pico-8 play session: no input (idle), after a click and taps of 🅾, ❎, 🅾+❎, 🅾 in the second before t = 0

[t = 1 s] idle ~1s (no d-pad/buttons)
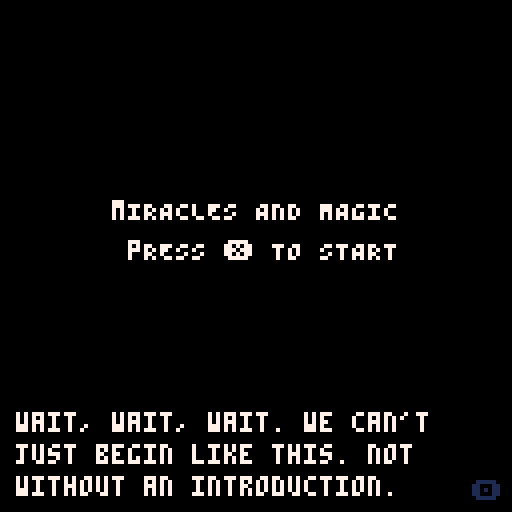

pico-8 cartridge
version 29
__lua__
-- miracles and magic
-- by comagnan

actors = {}

old_x_press, old_o_press = true, false
intro_played = false

fog_min_size, fog_max_size = 2, 10

is_text_shown = false
old_text_shown = false

old_is_boss_fight = false
is_boss_fight = false
is_fog_mode = false
current_boss_health = 0
player_max_hp, player_max_mp = 9, 50

first_boss_tile_positions = {{19, 7}, {28, 10}, {20, 10}, {23, 11}, {26, 7}}
second_boss_tile_positions = {{90, 35}, {83, 40}, {92, 44}, {83, 43}, {88, 35}}
third_boss_tile_positions = {{98, 45}, {100, 43}, {107, 45}, {109, 43}, {108, 35}, {98, 34}}

all_keys = {}
all_doors = {}

wall, damage, pit, text, fog, death = 0, 1, 3, 4, 6, 7
control, enemy, turret, bullet, bouncy_bullet, npc, boss, door, mana_tile, key = 0, 1, 2, 3, 4, 5, 6, 7, 8, 9
skelly, mutant, christopher = 0, 1, 2
basic_l, basic_r, basic_u, basic_d, count_clock, clockw, basic_c, cross_turret, aim_turret = 0, 1, 2, 3, 4, 5, 6, 7, 8, 9
pl_spr, pl_roll, pl_aura = 48, 54, 61

function _init()
    player = make_actor(0, 0, 48, 2, control)
    create_doors()
    dtb_init()
    reset_palette()
    reset_bullet = {420, 420}

    -- disable rapid fire buttons.
    poke(0x5f5d,255)
    spawn_point = {8, 59}
    old_room_id = 0

    _update_method = update_game_start
    _draw_method = draw_start_screen
end

function reset_palette()
    is_fog_mode = false
    pal() -- reset
    palt(2, true) -- purple as transparent
    palt(0, false) -- black as opaque
end

function game_start()
    if fog_mode == false then
        reset_palette()
    end
    actors = {}
    player = make_actor(spawn_point[1], spawn_point[2], pl_spr, 2, control)
    player.hp = player_max_hp
    player.mp = player_max_mp
    player.is_attacking = false
    friend = make_actor(5, 58, 51, 1, npc)

    make_turret(12, 51, basic_l, 0.2, 30)
    make_turret(5, 38, basic_r, 0.3, 30)
    make_turret(21, 33, basic_d, 0.15, 45)
    make_turret(20, 54, count_clock, 0.1, 180)
    make_turret(27, 54, clockw, 0.1, 180)
    make_turret(29, 44, basic_l, 0.4, 4)
    make_turret(6, 21, basic_c, 0.15, 50)
    make_turret(8, 25, basic_c, 0.15, 50)
    make_turret(86, 25, basic_r, 0.2, 50)
    make_turret(92, 27, basic_u, 0.2, 50)
    make_turret(84, 22, basic_r, 0.2, 50)
    make_turret(33, 17, cross_turret, 0.2, 8)
    make_turret(36, 20, cross_turret, 0.2, 8)
    make_turret(41, 25, cross_turret, 0.2, 8)
    make_turret(44, 28, cross_turret, 0.2, 8)
    make_turret(51, 35, count_clock, 0.2, 120)
    make_turret(61, 41, clockw, 0.2, 120)
    make_turret(87, 10.5, basic_u, 0.2, 50)
    make_turret(88, 10.5, basic_u, 0.2, 50)
    make_turret(52, 53, basic_d, 0.2, 4)
    make_turret(53, 53, basic_d, 0.2, 4)
    make_turret(59.5, 58, basic_u, 0.2, 16)
    make_turret(67, 59, cross_turret, 0.15, 30)
    make_turret(72, 55, aim_turret, 0.1, 30)
    make_turret(86, 57, cross_turret, 0.15, 30)

    make_bullet(57.5, 17, 0, -0.5, bouncy_bullet)
    make_bullet(61, 17.5, 0.5, 0, bouncy_bullet)
    make_bullet(83, 54, 0.1, 0.1, bouncy_bullet)

    make_boss(23.5, 2, 24, 15, 45, 0, 3, 100, skelly, first_boss_tile_positions)
    make_boss(88, 40, 80.5, 40, 46, 0, 4, 120, mutant, second_boss_tile_positions)
    make_boss(103.5, 38.5, 103.5, 46, 47, 0, 5, 120, christopher, third_boss_tile_positions)

    current_fog_size = fog_min_size
    player.dodging = false
    player.invincible = false

    _update_method = update_game
    _draw_method = draw_game
end

function _update()
	_update_method()
    dtb_update()
end

function update_game()
    -- freeze the game when reading text
    if #dtb_queu == 0 then
        is_boss_fight = false
        has_been_closed = false
        control_player(player)
        foreach(all_keys, move_actor)
        foreach(all_doors, move_actor)
        foreach(actors, move_actor)
        sort_actors()

        if player.hp <= 0 then
            game_over()
        end

        old_is_boss_fight = is_boss_fight
        update_on_room_change()
    end
end

function update_on_room_change()
    local current_room_id = room_id(player)
    if old_room_id != current_room_id then
        old_room_id = current_room_id
        old_text_shown = false

        spawn_point = {player.x - 0.5, player.y - 0.5}
    end
end

function update_game_start()
    if btnp(❎) and not intro_played then
        intro_played = true
        txt_wr("wait, wait, wait. we can't just begin like this. not without an introduction.", 0, 0)
        txt_wr("ahem...", 0, 0)
        txt_wr("our story begins long ago, before the age of machine.", 0, 0)
        txt_wr("to say it was an uncivilized time would not be fully accurate, however.", 0, 0)
        txt_wr("after centuries of harnessing mana, the earth's natural energy...", 0, 0)
        txt_wr("we had mastered its use to a point undistinguishable from technology.", 0, 0)
        txt_wr("for war and peace alike, mages and healers were always aplenty.", 0, 0)
        txt_wr("it was truly an age of magic and miracles.", 0, 0)
        txt_wr("alas... things took a turn after the new millennium.", 0, 0)
        txt_wr("spellweavers lost focus and strength.", 0, 0)
        txt_wr("hospital staff became patients in turn.", 0, 0)
        txt_wr("it was as if the earth itself was poisoning its people.", 0, 0)
        txt_wr("common folk, while so far unaffected, were losing their protectors by the day.", 0, 0)
        txt_wr("thus two knights set out to seal the leylines, severing our link with mana.", 0, 0)
        txt_wr("and, by doing so, change the land forever.", game_start, 0)
    end
end

function update_game_over()
    if btnp(❎) then
        game_start()
    end
end

function an_update_about_nothing()
    player.x = 0
    player.y = 0
end

function _draw()
    cls()
    _draw_method()
    dtb_draw()
end

function draw_game()
    draw_map()
    foreach(all_keys, draw_actor)
    foreach(actors, draw_actor)
    foreach(all_doors, draw_actor)

    if is_text_shown and not old_text_shown then
        read_sign(room_id(player))
        old_text_shown = true
    end

    draw_fog()
    draw_ui()
end

function draw_start_screen()
    centered_print("mIRACLES AND MAGIC", 50, 7)
    centered_print("pRESS ❎ TO START", 60, 7)
end

function draw_game_over()
    camera(0, 0)
    centered_print("game over", 50, 7)
    centered_print("pRESS ❎ TO TRY AGAIN", 60, 7)
end

function draw_ending()
    camera(0, 0)
    ovalfill(62, 52, 97, 68, 13)
    ovalfill(66, 54, 95, 66, 6)
    spr(89, 80, 52, 2, 2)
end

function draw_fin()
    camera(0, 0)
    centered_print("fin", 50, 7)
end

function draw_ui()
    local room_x = room_x(player) * 8
    local room_y = room_y(player) * 8
    spr(64, 0 + room_x, 0 + room_y, 3, 1)
    spr(80, 104 + room_x, 0 + room_y, 3, 1)
    if old_is_boss_fight then
        spr(96, 42 + room_x, 0 + room_y, 5, 1)
        if current_boss_health < 1 then
            rect_edge = ((1 - current_boss_health) * 37) + 43 + room_x
            rectfill(43 + room_x, 1 + room_y, rect_edge, 6 + room_y, 13)
        end
    end
    print(player.hp, 14 + room_x, 2 + room_y, 8)
    print(ceil(player.mp), 107 + room_x, 2 + room_y, 3)
end

-->8
--map code

function create_doors()
    all_keys = {}
    all_doors = {}
    door_1 = make_door(2, 41)
    key_1 = make_key(29, 62, door_1)

    --level two
    door_2 = make_door(70, 28)
    key_2 = make_key(34.5, 18.5, door_2)
    door_3 = make_door(70, 29)
    key_3 = make_key(53, 43.5, door_3)
    door_4 = make_door(70, 30)
    key_4 = make_key(86, 21, door_4)
    door_5 = make_door(70, 31)
    key_5 = make_key(87.5, 7.5, door_5)
end

function make_door(x, y)
    local door_actor = make_actor(x, y, 33, 0, door)
    door_actor.open = false
    return door_actor
end

function make_key(x, y, door_actor)
    local key_actor = make_actor(x, y, 41, 0, key)
    key_actor.door = door_actor
    return key_actor
end

function draw_map()	
    local room_x = room_x(player) * 8
    local room_y = room_y(player) * 8
    camera(room_x, room_y)
    -- allow full map editor to be used (instead of default 32 rows)
    map(0, 0, 0, 0, 128, 64)
end

function draw_fog()
    if is_fog_mode then
        if #dtb_queu == 0 then
            if old_o_press and player.mp > 0 then
                player.mp -= 0.2
                if current_fog_size < fog_max_size then
                    current_fog_size += 1
                end
            else
                if current_fog_size > fog_min_size then
                    current_fog_size -= 0.1
                end
            end
        end

        local x_p = flr(player.x + 0.1)
        local y_p = flr(player.y)
        
        local room_x=room_x(player)
        local room_y=room_y(player)

        for x=room_x, (room_x+15) do
            for y=room_y, (room_y+15) do
                if (abs(x - x_p) + abs(y - y_p)) > current_fog_size then
                    rectfill(x*8, y*8, (x*8) + 7, (y*8) + 7, 0)
                end
            end
        end
    end
end

function is_player_collision(x, y, w, h)
    local is_outside = player.x > x + w or
        player.x + player.width < x or
        player.y > y + h or
        player.y + player.height < y

    return not is_outside
end

function is_collision(x, y, w, h, tiletype)
    return is_type(x + w, y + h, tiletype) or
        is_type(x - w, y + h, tiletype) or
        is_type(x + w, y - h, tiletype) or
        is_type(x - w, y - h, tiletype)
end

function is_type(x, y, tiletype)
    tile=mget(x-0.1, y)

    -- ignore fog wall if boss battle not underway
    if fget(tile, fog) and not old_is_boss_fight then
        return false
    end

    -- check if the tile is the given type.
    return fget(tile, tiletype)
end

-->8
--actor code

function make_actor(x, y, sprite, max_frame, type)
    actor = {
        x = x + 0.5,
        y = y + 0.5,
        sprite = sprite,
        original_sprite = sprite,
        frame = 0.0,
        max_frame = max_frame,
        friction = 0.25,
        dx = 0,
        dy = 0,
        width = 0.4,
        height = 0.4,
        flip = false,
        type = type,
        invincibility_frames = 0
    }
    if type == key then
        add(all_keys, actor)
    elseif type == door then
        add(all_doors, actor)
    else
        add(actors, actor)
    end
    return actor
end

function make_mana_tile(boss)
    local location = rnd(boss.tile_positions)
    local new_tile = make_actor(location[1], location[2], 26, 1, mana_tile)
    new_tile.boss = boss
    boss.tiles += 1
    new_tile.mp = 20
    new_tile.width = 0.6
    new_tile.height = 0.6
end

function make_bullet(x, y, dx, dy, type)
    local new_bullet = make_actor(x, y, 38, 2, type)
    new_bullet.width = 0.2
    new_bullet.height = 0.2
    new_bullet.dx = dx
    new_bullet.dy = dy
    new_bullet.friction = 0
end

function make_turret(x, y, turret_type, speed, frequency)
    local new_turret = make_actor(x, y, 23, 0, turret)
    new_turret.turret_type = turret_type
    new_turret.speed = speed
    new_turret.frequency = frequency
    new_turret.bullet_pointer = frequency - 2
end

function make_boss(x, y, player_x, player_y, sprite, max_frame, phases, life, id, tile_positions)
    local new_boss = make_actor(x, y, sprite, max_frame, boss)
    new_boss.player_x = player_x
    new_boss.player_y = player_y
    new_boss.id = id
    new_boss.phases = phases
    new_boss.bullet_pointer = 1
    new_boss.maxlife = life
    new_boss.life = life
    new_boss.tiles = 0
    new_boss.delay_since_last_tile = 0
    new_boss.tile_positions = tile_positions
end

function draw_actor(actor)
    local screen_x = flr(actor.x * 8) - 4
    local screen_y = flr(actor.y * 8) - 4
    actor.frame += 0.25

    if actor == player then
        if player.dodging and player.frame > 0.25 and player.frame < 2.75 then
            player.invincible = true
        else
            player.invincible = false
        end
    end

    if actor.type == door then
        if actor.open then
            actor.sprite = actor.original_sprite + 1
        end
    end

    is_moving = ((actor.dx != 0) or (actor.dy != 0))
    if (flr(actor.frame) > actor.max_frame) or not(is_moving) then
        actor.frame = 0
        if actor == player and player.dodging then
            player.dodging = false
            player.sprite = pl_spr
        end
    end

    if actor.dx != 0 then
        actor.flip = actor.dx < 0
    end

    if actor.invincibility_frames % 2 == 0 then
        if actor.type == control and player.is_attacking then
            spr(pl_aura, screen_x, screen_y, 1, 1, actor.flip, false)
        end
        spr(actor.sprite + flr(actor.frame), screen_x, screen_y, 1, 1, actor.flip, false)
    end
end

function move_actor(a)
    if room_id(a) != room_id(player) then
        -- pop bullets that leave the screen
        if a.type == bullet then
            del(actors, a)
        end
        return
    end

    if a.type == turret then
        local bullet_pattern = get_turret_pattern(a)

        for i=1, #bullet_pattern do
            if bullet_pattern[i] == reset_bullet then
                a.bullet_pointer = 0
            elseif bullet_pattern[i][1] != 0 or bullet_pattern[i][2] != 0 then
                make_bullet(a.x - 0.5, a.y - 0.5, bullet_pattern[i][1], bullet_pattern[i][2], bullet)
            end
        end
        
        a.bullet_pointer += 1
    elseif a.type == boss then
        if not(old_is_boss_fight) then
            -- change player spawn to avoid getting stuck in fog
            player.x = a.player_x
            player.y = a.player_y
            spawn_point = {a.player_x, a.player_y}
            last_phase = 2
        end

        is_boss_fight = true
        current_boss_health = a.life / a.maxlife
        current_boss = a

        if current_boss_health > 0 then
            local boss_damage = 1 - current_boss_health
            local current_phase = max(ceil(boss_damage * a.phases), 1)
            if current_phase != last_phase then
                last_phase = current_phase
                phase_change_callback(a.id, current_phase)
            end

            local bullet_pattern = get_boss_bullets(a, current_phase, a.bullet_pointer)

            for i=1, #bullet_pattern do
                if bullet_pattern[i] == reset_bullet then
                    a.bullet_pointer = 0
                elseif bullet_pattern[i][1] != 0 or bullet_pattern[i][2] != 0 then
                    make_bullet(a.x - 0.5, a.y - 0.5, bullet_pattern[i][1], bullet_pattern[i][2], bullet)
                end
            end

            if a.tiles == 0 then
                if a.delay_since_last_tile > 14 then
                    make_mana_tile(a)
                    a.delay_since_last_tile = 0
                else
                    a.delay_since_last_tile += 1
                end
            elseif a.tiles == 1 then
                if a.delay_since_last_tile > 59 then
                    make_mana_tile(a)
                    a.delay_since_last_tile = 0
                else
                    a.delay_since_last_tile += 1
                end
            end

            a.bullet_pointer += 1
        else
            boss_defeat_callback(a.id)
        end
    elseif a.type == door then
        if a.open and not has_been_closed then
            -- unlock the door.
            fset(112, 0, false)
        elseif a.open == false then
            -- block people as long as the door is closed.
            fset(112, 0, true)
            has_been_closed = true
        end
    elseif a.type == mana_tile then
        if player.mp < player_max_mp and is_player_collision(a.x, a.y - 0.5, a.width, a.height) then
            player.mp += 0.5
            a.mp -= 0.5
            if a.mp <= 0 then
                a.boss.tiles -= 1
                del(actors, a)
            end
        end
    elseif a.type == key then
        if is_player_collision(a.x, a.y, a.width, a.height) then
            a.door.open = true
            sfx(4)
            del(all_keys, a)
        end
    else
        if a.invincibility_frames > 0 then
            a.invincibility_frames -= 1
        end

        if a.dx != 0 or a.dy != 0 then
            x_move, y_move = false, false
            local x_collision = is_collision(a.x + a.dx, a.y, a.width, a.height, wall)

            if a == player then
                x_collision = x_collision or is_collision(a.x + a.dx, a.y, a.width, a.height, pit)
            end

            if not (x_collision) then
                a.x += a.dx
                x_move = true
                if (a.type != control and a.type != bullet) or not player.dodging then
                    a.dx = apply_friction(a.dx, a.friction)
                end
            else
                if a == player then
                    is_text_shown = is_collision(a.x + a.dx, a.y, a.width, a.height, text)
                end

                if a.type == bullet then
                    del(actors, a)
                elseif a.type == bouncy_bullet then
                    a.dx = -1 * a.dx
                else
                    a.dx = 0
                end
            end

            local y_collision = is_collision(a.x, a.y + a.dy, a.width, a.height, wall)
            if a == player then
                y_collision = y_collision or is_collision(a.x, a.y + a.dy, a.width, a.height, pit)
            end

            if not (y_collision) then
                a.y += a.dy
                y_move = true
                if (a.type != control and a.type != bullet) or not player.dodging then
                    a.dy = apply_friction(a.dy, a.friction)
                end
            else
                if a == player then
                    if not is_text_shown then
                        is_text_shown = is_collision(a.x, a.y + a.dy, a.width, a.height, text)
                    end
                end

                if a.type == bullet then
                    del(actors, a)
                elseif a.type == bouncy_bullet then
                    a.dy = -1 * a.dy
                else
                    a.dy = 0
                end
            end

            if a == player and x_move and y_move then
                is_text_shown = false
            end
        end

        if a.type == bullet or a.type == bouncy_bullet then
            if is_player_collision(a.x, a.y, a.width, a.height) and not is_player_invincible() then
                player.dx += a.dx
                player.dy += a.dy
                player.hp -= 1
                player.invincibility_frames = 30
                sfx(3)
                if a.type == bullet then
                    del(actors, a)
                end
            end
        end
    end
end

function control_player(pl)
    check_current_tile(pl)

    left_press = button_press(⬅️)
    right_press = button_press(➡️)
    up_press = button_press(⬆️)
    down_press = button_press(⬇️)

    is_diagonal = (left_press + right_press) * (up_press + down_press)

    if is_diagonal == 1 then
        accel = 0.06
        max_speed = 0.25
    else
        accel = 0.08
        max_speed = 0.375
    end

    if not player.dodging then
        pl.dx += (accel * button_press(1)) - (accel * button_press(0))
        x_sign = pl.dx/abs(pl.dx)
        pl.dx = min(max_speed, abs(pl.dx)) * x_sign
        
        pl.dy += (accel * button_press(3)) - (accel * button_press(2))
        y_sign = pl.dy/abs(pl.dy)
        pl.dy = min(max_speed, abs(pl.dy)) * y_sign
    end

    x_press = btn(❎)

    if x_press then
        if not old_x_press then
            if not player.dodging and (player.dx != 0 or player.dy != 0) then
                player.frame = 0
                player.dodging = true
                player.sprite = pl_roll
                sfx(2)
            end
            old_x_press = true
        end
        if player.dx == 0 and player.dy == 0 and old_is_boss_fight and player.mp > 0 then
            player.is_attacking = true
            current_boss.life -= 0.25
            player.mp -= 0.5
        else
            player.is_attacking = false
        end
    else
        old_x_press = false
        player.is_attacking = false
    end

    o_press = btn(🅾️)

    if o_press then
        if not old_o_press then
            old_o_press = true
        end
    else
        old_o_press = false
    end
end

function check_current_tile(pl)
    if is_collision(pl.x, pl.y, pl.width/2, 2*pl.height/3, death) and not player.invincible then
        game_over()
    end
end

function button_press(id)
    return btn(id) and 1 or 0
end

function apply_friction(vector, friction)
    new_vector = vector * (1 - friction)

    if abs(new_vector) < 0.01 then
        return 0
    end

    return new_vector
end

function sort_actors()
    for i=1,#actors do
        local j = i
        while j > 1 and (actors[j].type == mana_tile or (actors[j-1].y > actors[j].y and actors[j-1].type != mana_tile)) do
            actors[j],actors[j-1] = actors[j-1],actors[j]
            j = j - 1
        end
    end
end

-->8
--rare events
function game_over()
    _update_method = update_game_over
    _draw_method = draw_game_over
    actors = {}
end

function black()
    _update_method = an_update_about_nothing
    _draw_method = camera
end

function resume()
    _update_method = update_game
    _draw_method = draw_game
end

function ending()
    reset_palette()
    _update_method = an_update_about_nothing
    _draw_method = draw_ending
end

function fin()
    _update_method = an_update_about_nothing
    _draw_method = draw_fin
end

function is_player_invincible()
    return player.invincible or player.invincibility_frames > 0
end

function boss_defeat_callback(boss_id)
    if boss_id == skelly then
        txt_wr("now!", 0, 48)
        txt_wr("[the earth rages beneath your feet]", 0, 0)
        txt_wr("AAAAAAaaaaaa!", 0, 51)
        txt_wr("[casting the spell shakes your body to the core]", 0, 0)
        txt_wr("[max hp down]", 0, 0)
        txt_wr("aaaaaaaaaaaaaaaaaaaaaa!", destroy_bullets, 51)
        txt_wr("[then, finally, calm]", 0, 0)
        txt_wr("[you can no longer feel the overbearing flow of mana around you]", 0, 0)
        txt_wr("phew...", 0, 48)
        txt_wr("we did it! hahaha, we did it!", 0, 51)
        txt_wr("one down, a few more to go... we can do this!", teleport_to_level_two, 48)
    elseif boss_id == mutant then
        txt_wr("now!", 0, 51)
        txt_wr("[the earth rages beneath your feet]", 0, 0)
        txt_wr("AAAAAAaaaaaa!", 0, 48)
        txt_wr("[casting the spell hurts in places you've never hurt before]", 0, 0)
        txt_wr("[sight down]", remove_sight, 0)
        txt_wr("aaaaaaaaaaaaaaaaaaaaaa!", destroy_bullets, 48)
        txt_wr("[calm]", 0, 0)
        txt_wr("[you can no longer feel the crushing weight of mana around you]", 0, 0)
        txt_wr("[the battle leaves a permanent mark, however]", 0, 0)
        txt_wr("i can't... see anything!", 0, 48)
        txt_wr("me neither... no matter where i look, i can't see a thing!", 0, 51)
        txt_wr("i never expected the curse to take a toll that quickly...", 0, 51)
        txt_wr("...is there a point for us to keep going?", 0, 48)
        txt_wr("...", 0, 51)
        txt_wr("we're basically useless in this state!", 0, 48)
        txt_wr("to think, only a bit more, and we could have been heroes!", 0, 48)
        txt_wr("you're wrong!", 0, 51)
        txt_wr("we don't have to rush it...", 0, 51)
        txt_wr("but we can't give up.", 0, 51)
        txt_wr("that's the one thing we cannot do!", 0, 51)
        txt_wr("because if we do, our sacrifices would have been in vain!", 0, 51)
        txt_wr("but in our situation, continuing would be suicide!", 0, 48)
        txt_wr("we will not... we will not know until we try, right?", 0, 51)
        txt_wr("i... i'm tired. i want to stop.", 0, 48)
        txt_wr("...", 0, 51)
        txt_wr("i know you would never live with yourself. if you gave up now.", 0, 51)
        txt_wr("...well. no matter your answer, i'm going.", 0, 51)
        txt_wr("no. wait.", 0, 48)
        txt_wr("i'll follow you. lead the way.", teleport_to_level_three, 48)
    else
        txt_wr("are you ready?", 0, 48)
        txt_wr("as ready as i can be!", 0, 51)
        txt_wr("then go ahead!", 0, 48)
        txt_wr("take us to a wonderful world where we don't need magic and miracles!", 0, 48) -- thoughts and prayers lol
        txt_wr("AAAAAAaaaaaa!", 0, 51)
        txt_wr("[the land moves like it's about to split in twain]", mana_down, 0)
        txt_wr("[it feels as if the whole world could come to an end]", remove_sight, 0)
        txt_wr("nooooooooooooooooooooooo!", destroy_bullets, 47)
        txt_wr("[then, finally, calm]", 0, 0)
        txt_wr("[for the first time ever, you can no longer feel the flow of mana anywhere]", 0, 0)
        txt_wr("[it's a little scary]", 0, 0)
        txt_wr("hah... haha...", 0, 48)
        txt_wr("can you see anything? it's all gone for me.", 0, 48)
        txt_wr("same here. same here! hahaha.", 0, 51)
        txt_wr("hahahaha. we did it! what a rush!", 0, 48)
        txt_wr("hahaha...", 0, 51)
        txt_wr("wish we could get this moment immortalized.", 0, 51)
        txt_wr("we should have brought a painter along!", 0, 51)
        txt_wr("hahaha, what for, genius? not like we could look at a painting.", 0, 48)
        txt_wr("haha, you got me there.", 0, 51)
        txt_wr("still, if we know it exists, that has to count for something!", 0, 51)
        txt_wr("...", 0, 51)
        txt_wr("do you think we will be hunted down for this?", 0, 51)
        txt_wr("no matter our exploits today, two blind fools are easy to strike down.", 0, 51)
        txt_wr("i'm not sure. i don't think so.", 0, 48)
        txt_wr("how would they know it was us?", 0, 48)
        txt_wr("it's not like the only person who saw us here would tell their story.", 0, 48)
        txt_wr("\"why yes, i know it was them because they stopped me from conquering the world!\"", 0, 48)
        txt_wr("true, true...", 0, 51)
        txt_wr("so... what now?", 0, 51)
        txt_wr("how about we slowly get out of here, figure out how to live our lives as we go.", 0, 48)
        txt_wr("sounds good to me, partner.", black, 51)
        txt_wr("miracles and magic", 0, 0)
        txt_wr("a flaming hot jam project by charles-olivier magnan", 0, 0)
        txt_wr("using pico-8 and with the help of oli414's dialogue template", 0, 0)
        txt_wr("that's it, that's the credits. thank you for playing!", 0, 0)
        txt_wr("a thousand years later...", ending, 0)
        txt_wr("hey.", 0, 89)
        txt_wr("i'm not really sure how to start a letter to myself, but here we go.", 0, 89)
        txt_wr("2020 has been rough. it's been real rough.", 0, 89)
        txt_wr("funny how life works.", 0, 89)
        txt_wr("when the awards ended i thought it was the sign of a fresh start.", 0, 89)
        txt_wr("i guess life had other plans.", 0, 89)
        txt_wr("but the year's been rough to everyone, and i don't want to add to that.", 0, 89)
        txt_wr("so, you know, i felt like ranting to future me might be a good idea.", 0, 89)
        txt_wr("are you holding up okay?", 0, 89)
        txt_wr("do you still have faith in the world?", 0, 89)
        txt_wr("did you find a way to make a difference? are you still looking?", 0, 89)
        txt_wr("if you're holding up fine now...", 0, 89)
        txt_wr("then i'm glad i get to become you.", 0, 89)
        txt_wr("...", 0, 89)
        txt_wr("and if you're not, well...", 0, 89)
        txt_wr("i hope reminiscing cheers you up a little.", 0, 89)
        txt_wr("so... see you on the flip side.", fin, 89)
    end
end

function phase_change_callback(boss_id, phase)
    if boss_id == skelly and phase == 1 then
        txt_wr("it looks like sir cecillus is still standing guard, countless moons later.", 0, 48)
        txt_wr("i wonder how you'd feel about the current situation, were you still alive.", 0, 48)
        txt_wr("there's a conversation i would have liked to have.", 0, 48)
        txt_wr("...after we seal this leyline, you'll finally find rest.", 0, 48)
    elseif boss_id == mutant and phase == 1 then
        txt_wr("lady corelia... the years have been most unkind.", 0, 51)
        txt_wr("was this tomb worth the suffering it has caused?", 0, 51)
        txt_wr("in your tale, were you the hero?", 0, 51)
        txt_wr("...leeeaave...", 0, 46)
        txt_wr("not until we get what we're here for.", 0, 51)
    elseif boss_id == mutant and phase == 4 then
        make_turret(91, 43, cross_turret, 0.15, 60)
        make_turret(85, 35, cross_turret, 0.15, 60)
    elseif boss_id == christopher and phase == 1 then
        txt_wr("gah!", 0, 47)
        txt_wr("i should have known my plans would be discovered eventually.", 0, 47)
        txt_wr("still, by now the world should feel enough unrest. see...", 0, 47)
        txt_wr("from the dawn of time, mankind has yearned for someone to lead them.", 0, 47)
    elseif boss_id == christopher and phase == 2 then
        txt_wr("from the dawn of time, mankind has yearned for someone to lead them.", 0, 47)
        txt_wr("kings, saints, oracles, prophets.", 0, 47)
        txt_wr("by saving the populace from this plague, i will bring hope to the masses.", 0, 47)
        txt_wr("[the floor shakes beneath you]", 0, 0)
        txt_wr("hmm?", 0, 47)
    elseif boss_id == christopher and phase == 3 then
        txt_wr("from the dawn of time, mankind has yearned for someone to lead them.", 0, 47)
        txt_wr("that's why i... i...", 0, 47)
        txt_wr("[the land rejects you]", 0, 0)
        txt_wr("[the tremors grow stronger]", 0, 0)
        txt_wr("you... you're not attacking me...", 0, 47)
        txt_wr("don't tell me you're...", 0, 47)
    elseif boss_id == christopher and phase == 4 then
        txt_wr("[you claim the land's rage as your own]", 0, 0)
        player.hp = player_max_hp
        player.mp = 0
        txt_wr("[hp restored]", reset_palette, 0)
        txt_wr("[sight restored]", reset_palette, 0)
        txt_wr("you... what made you think you had the right to do this?", 0, 47)
        txt_wr("you can't throw the world away! it works for the people!", 0, 47)
        txt_wr("i... will stop you!", 0, 47)
    end
end

function remove_sight()
    for x=1, 15 do
        if x != 7 then
            pal(0+x, 128+x, 1)
        end
    end
    is_fog_mode = true
end

function mana_down()
    player.mp = 0
    fog_max_size = 2
end

function teleport_to_level_two()
    player_max_hp = 8
    player_max_mp = 60
    player.hp = player_max_hp
    player.mp = player_max_mp
    player.x = 70.5
    player.y = 19.5
    player.sprite = 51
    pl_spr = 51
    pl_roll = 58
    pl_aura = 62
end

function teleport_to_level_three()
    player.hp = player_max_hp
    player.mp = player_max_mp
    player.x = 45
    player.y = 40
    player.sprite = 48
    pl_spr = 48
    pl_roll = 54
    pl_aura = 61
end

function destroy_bullets()
    local bullet_removal_array = {}
    for i=1, #actors do
        if actors[i].type == bullet or actors[i].type == mana_tile then
            add(bullet_removal_array, actors[i])
        end
    end

    for j=1, #bullet_removal_array do
        del(actors, bullet_removal_array[j])
    end
end

-->8
--tools
function centered_print(text, y, textcolor)
    print(text, (64-#text*2), y, textcolor)
end

function draw_dialogue_sprite(id, dx, dy, mult)
    sx = 8 * (id % 16)
    sy = 8 * flr(id / 16)
    sw = 8
    sh = 8
    dw = sw * mult
    dh = sh * mult
    sspr(sx,sy,sw,sh,dx,dy,dw,dh)
end

function room_id(actor)
    return flr(actor.x/16) + (flr(actor.y/16) * 8)
end

function room_x(actor)
    return flr(actor.x/16) * 16
end

function room_y(actor)
    return flr(actor.y/16) * 16
end

-->8
-- dialogue
function dtb_init()
    dtb_queu={}
    dtb_queuf={}
    dtb_queue_sprites={}
    dtb_numlines=3
    _dtb_clean()
end

-- this will add a piece of text to the queue. the queue is processed automatically.
function txt_wr(txt, callback, sprite)
    local lines={}
    local currline=""
    local curword=""
    local curchar=""
    local upt=function()
        if #curword+#currline>29 then
            add(lines,currline)
            currline=""
        end
        currline=currline..curword
        curword=""
    end
    for i=1,#txt do
        curchar=sub(txt,i,i)
        curword=curword..curchar
        if curchar==" " then
            upt()
        elseif #curword>28 then
            curword=curword.."-"
            upt()
        end
    end
    upt()
    if currline~="" then
        add(lines,currline)
    end
    add(dtb_queu,lines)
    if callback==nil then
        callback=0
    end
    add(dtb_queuf,callback)
    if sprite==nil then
        sprite=0
    end
    add(dtb_queue_sprites,sprite)
end

-- functions with an underscore prefix are meant for internal use.
function _dtb_clean()
    dtb_dislines={}
    for i=1,dtb_numlines do
        add(dtb_dislines,"")
    end
    dtb_curline=0
    dtb_ltime=0
end

function _dtb_nextline()
    dtb_curline+=1
    for i=1,#dtb_dislines-1 do
        dtb_dislines[i]=dtb_dislines[i+1]
    end
    dtb_dislines[#dtb_dislines]=""
    sfx(1)
end

function _dtb_nexttext()
    if dtb_queuf[1]~=0 then
        dtb_queuf[1]()
    end
    del(dtb_queuf,dtb_queuf[1])
    del(dtb_queue_sprites, dtb_queue_sprites[1])
    del(dtb_queu,dtb_queu[1])
    _dtb_clean()
    sfx(1)
end

-- make sure that this function is called each update.
function dtb_update()
    if #dtb_queu>0 then
        if dtb_curline==0 then
            dtb_curline=1
        end
        local dislineslength=#dtb_dislines
        local curlines=dtb_queu[1]
        local curlinelength=#dtb_dislines[dislineslength]
        local complete=curlinelength>=#curlines[dtb_curline]
        if complete and dtb_curline>=#curlines then
            if btnp(4) then
                _dtb_nexttext()
                return
            end
        elseif dtb_curline>0 then
            dtb_ltime-=1
            if not complete then
                if dtb_ltime<=0 then
                    local curchari=curlinelength+1
                    local curchar=sub(curlines[dtb_curline],curchari,curchari)
                    dtb_ltime=1
                    if curchar~=" " then
                        sfx(0)
                    end
                    if curchar=="." then
                        dtb_ltime=6
                    end
                    dtb_dislines[dislineslength]=dtb_dislines[dislineslength]..curchar
                end
                if btnp(4) then
                    dtb_dislines[dislineslength]=curlines[dtb_curline]
                end
            else
                _dtb_nextline()
            end
        end
    end
end

-- make sure to call this function everytime you draw.
function dtb_draw()
    if #dtb_queu>0 then
        local dislineslength=#dtb_dislines
        local offset=0
        if dtb_curline then
            offset=dislineslength-dtb_curline
        end

        local room_x = room_x(player) * 8
        local room_y = room_y(player) * 8

        if dtb_queue_sprites[1]~=0 then
            draw_dialogue_sprite(dtb_queue_sprites[1], 5 + room_x, 50 + room_y, 8)
        end

        rectfill(room_x + 2, room_y + 125 - dislineslength*8, room_x + 125, room_y + 125, 0)
        print("\x8e",118 + room_x,120 + room_y,1)

        for i=1,dislineslength do
            print(dtb_dislines[i], room_x + 4, room_y + i*8+119-(dislineslength+offset)*8, 7)
        end
    end
end

-->8
-- signs
function read_sign(room_id)
    if room_id == 2 then
        txt_wr("the little lady came back.", 0, 0)
        txt_wr("again she stared at us with the same distant gaze.", 0, 0)
        txt_wr("but when i gave her my creation, something changed.", 0, 0)
        txt_wr("she didn't smile. but she shed a tear, and hugged it tight.", 0, 0)
        txt_wr("looking at her back then, it felt like...", 0, 0)
        txt_wr("for some reason, our work hurt her even more than us.", 0, 0)
        txt_wr("like we were breaking something that should never have been broken.", 0, 0)
        txt_wr("it made me think about how this place will be remembered.", 0, 0)
        txt_wr("what kinds of suffering are hiding behind our greatest achievements?", 0, 0)
        txt_wr("you know, they say the world will end in a little over a thousand years.", 0, 0)
        txt_wr("do you think we'll have figured it out by then...?", 0, 0)
        txt_wr("in any case, the little lady said she'd pay me back before leaving.", 0, 0)
        txt_wr("while i was only doing this to cheer her up, i have to admit.", 0, 0)
        txt_wr("hearing these words made the days spent here hurt a little bit less.", 0, 0)
    elseif room_id == 5 then
        txt_wr("i leave this sign for thee, trespasser who came this far.", 0, 0)
        txt_wr("i am but one of many humble workers who built the walls of this temple.", 0, 0)
        txt_wr("over a dozen, of those i considered friends, died creating this place.", 0, 0)
        txt_wr("just to build the walls being defied today.", 0, 0)
        txt_wr("to create a future we're told is everlasting.", 0, 0)
        txt_wr("i leave this sign for thee, trespasser who came this far.", 0, 0)
        txt_wr("were our assumptions wrong? was this everlasting future undesirable?", 0, 0)
        txt_wr("for thee must have reason to be here.", 0, 0)
        txt_wr("i cannot shake the feeling that our sacrifices were in vain.", 0, 0)
        txt_wr("that these stone walls were either unneeded, or unwanted.", 0, 0)
        txt_wr("thus, i leave this sign for thee, trespasser who came this far.", 0, 0)
        txt_wr("so that thee, if thee exist, think about us.", 0, 0)
        txt_wr("...", 0, 51)
    elseif room_id == 8 then
        txt_wr("since discovering the wonders of mana, one thing has terrified us.", 0, 0)
        txt_wr("the thought of losing this wonderful gift.", 0, 0)
        txt_wr("so a search expedition, led by talented mage sir cecillus, led us here.", 0, 0)
        txt_wr("to the source, so we can protect it with all we have.", 0, 0)
        txt_wr("so this gift may remain as it is for generations to come.", 0, 0)
        txt_wr("do you believe the blight we're facing is man-made?", 0, 51)
        txt_wr("man-made or not, our goal is the same.", 0, 48)
        txt_wr("hmm...", 0, 51)
    elseif room_id == 9 then
        txt_wr("you're about to reach the heart of the leyline.", 0, 0)
        txt_wr("to you who can read this: we can only pray your intentions are pure.", 0, 0)
        txt_wr("it is not too late to turn back.", 0, 0)
        txt_wr("let us go over the plan again, okay?", 0, 48)
        txt_wr("sure.", 0, 51)
        txt_wr("the heart should be rich in mana.", 0, 48)
        txt_wr("this should let you charge a spell strong enough to seal it.", 0, 48)
        txt_wr("but in all likelihood, it will be protected.", 0, 51)
        txt_wr("hard to focus on a spell like that while you're being attacked.", 0, 51)
        txt_wr("that is why you should charge it from outside.", 0, 48)
        txt_wr("i will assist you as best as i can from the inside.", 0, 48)
        txt_wr("(to assist the spell, press ❎ while standing still.)", 0, 0)
    elseif room_id == 11 then
        txt_wr("a little lady came to visit the construction site today.", 0, 0)
        txt_wr("that was, by itself, already surprising.", 0, 0)
        txt_wr("if i had a say, kids of that age would always be playing outside.", 0, 0)
        txt_wr("in any case, she was clearly in no condition to work.", 0, 0)
        txt_wr("frail arms, pale skin... and these piercing brown eyes.", 0, 0)
        txt_wr("she just stared at us while we were working.", 0, 0)
        txt_wr("i couldn't quite tell if it was a glance of pity, or disdain.", 0, 0)
        txt_wr("what did she see that we didn't? what did she feel that we didn't?", 0, 0)
        txt_wr("in any case, i did not have the courage to meet her stare for long.", 0, 0)
        txt_wr("eventually, she simply left, without saying a word.", 0, 0)
        txt_wr("rumors say that she's lady corelia's daughter.", 0, 0)
        txt_wr("but that can't be right, can it? that girl should have everything.", 0, 0)
        txt_wr("well, in my spare time i made her a wooden toy.", 0, 0)
        txt_wr("if she ever comes back, i hope it makes her smile.", 0, 0)
        txt_wr("at least for a little while.", 0, 0)
    elseif room_id == 12 then
        txt_wr("this is the naples leyline.", 0, 0)
        txt_wr("within this holy land lies the foundation of the world as we know it...", 0, 0)
        txt_wr("this all seems very familiar.", 0, 51)
    elseif room_id == 13 then
        txt_wr("it's hard to keep track of how many days we've worked on this temple.", 0, 0)
        txt_wr("that's why i came up with a system.", 0, 0)
        txt_wr("there's a brick in the other room, and every day i scratch a line on it.", 0, 0)
        txt_wr("with my brick, i could finally keep track of time!", 0, 0)
        txt_wr("at least, until my brick got replaced some time ago.", 0, 0)
        txt_wr("lady corelia found out about it and asked an immediate replacement.", 0, 0)
        txt_wr("and you know what? losing my brick actually cheered me up a little.", 0, 0)
        txt_wr("it was getting a little painful, looking at the number of lines on it.", 0, 0)
    elseif room_id == 16 then
        txt_wr("this is the tarragona leyline.", 0, 0)
        txt_wr("within this holy land lies the foundation of the world as we know it.", 0, 0)
        txt_wr("from the heart of these studied halls springs forth mana.", 0, 0)
        txt_wr("from this well, do our mages find the strength to fend off evildoers.", 0, 0)
        txt_wr("from this spring, do our healers find blessings to help the weak recover.", 0, 0)
        txt_wr("she is our muse, our ally, our guardian angel.", 0, 0)
        txt_wr("she is a gift we received from the lord above.", 0, 0)
        txt_wr("to keep her graces everlasting, many traps have been laid in this temple.", 0, 0)
        txt_wr("this danger will only get stronger towards the center.", 0, 0)
        txt_wr("now that you've understood the significance of this land, begone!", 0, 0)
        txt_wr("leave this sacred place be.", 0, 0)
        txt_wr("an appropriate warning, but one i cannot heed.", 0, 48)
    elseif room_id == 17 then
        txt_wr("the next room is off limits. so is this one, but the next one even moreso.", 0, 0)
        txt_wr("do not even think about using your dodge ability to avoid the bullets.", 0, 0)
    elseif room_id == 18 then
        txt_wr("what's on the sign?", 0, 51)
        txt_wr("how should i know, i'm as blind as you.", 0, 48)
        txt_wr("then how about we pretend to read the signs we come across?", 0, 51)
        txt_wr("...haha, sure.", 0, 48)
        txt_wr("then i'll start. maybe this one is like the first one we came across?", 0, 51)
        txt_wr("\"press 🅾️ to map your surroundings with magic\"!", 0, 51)
        txt_wr("...heh.", 0, 48)
        txt_wr("we never did find that contraption, right?", 0, 48)
        txt_wr("it could still exist!", 0, 51)
    elseif room_id == 19 then
        txt_wr("our lineage is one of misfortune.", 0, 0)
        txt_wr("generation after generation of poverty. of magic eluding us.", 0, 0)
        txt_wr("but i've never been one to complain.", 0, 0)
        txt_wr("there are enough simple pleasures in life to get by.", 0, 0)
        txt_wr("for example, my wife got pregnant but a few months ago. ", 0, 0)
        txt_wr("a joy many get to experience, right? but for me, it was special.", 0, 0)
        txt_wr("like things finally started looking my way.", 0, 0)
        txt_wr("alas, she has fallen gravely ill.", 0, 0)
        txt_wr("she has been feverish and bed-ridden for the past few days...", 0, 0)
        txt_wr("and i cannot afford to take her to the healers.", 0, 0)
        txt_wr("so i went everywhere i could find for a way to get a coin or two.", 0, 0)
        txt_wr("unlike most here, i will get paid, but my condition's not much better.", 0, 0)
        txt_wr("i can only hope i can save you, mirai.", 0, 0)
        txt_wr("i can only hope that, for once...", 0, 0)
        txt_wr("magic and miracles will be on my side.", 0, 0)
    elseif room_id == 20 then
        txt_wr("this temple was lady corelia's life mission.", 0, 0)
        txt_wr("she worked her slaves to the bone to make her creation come to life.", 0, 0)
        txt_wr("with each corner exactly as she envisionned it. every detail perfectly crafted.", 0, 0)
        txt_wr("so she could forever tie the leyline, source of our world, to her legacy.", 0, 0)
        txt_wr("here she remains, forever.", 0, 0)
    elseif room_id == 24 then
        txt_wr("this sign says we can dodge using the ❎ button...", 0, 48)
        txt_wr("but only if we're moving. otherwise, it's used to charge a magic spell.", 0, 48)
        txt_wr("how cryptic. perhaps instructions for a contraption?", 0, 51)
        txt_wr("are contraptions able to wield magic?", 0, 48)
        txt_wr("hmm... maybe pretend magic to reenact historic battles?", 0, 51)
        txt_wr("somehow i don't believe you.", 0, 48)
    elseif room_id == 25 then
        txt_wr("the decision to use these protective contraptions puzzles me.", 0, 0)
        txt_wr("it is rather ingenious how the leyline's natural energy powers them, but...", 0, 0)
        txt_wr("what's wrong with a good old seal spell?", 0, 0)
        txt_wr("there has to be a way to keep mana flowing but humans out.", 0, 0)
        txt_wr("maybe our king has no faith in his mages...?", 0, 0)
    elseif room_id == 26 then
        txt_wr("i'll take this one. stop me if you've heard this before.", 0, 48)
        txt_wr("\"this is the montpellier leyline.\"", 0, 48)
        txt_wr("\"within this holy land lies the foundation of the world as we know it...\"", 0, 48)
        txt_wr("stop, stop! we don't need the whole thing.", 0, 51)
    elseif room_id == 27 then
        txt_wr("my turn!", 0, 51)
        txt_wr("we are out of easy ones, though.", 0, 51)
        txt_wr("maybe it's something about this leyline being the most important of all?", 0, 51)
        txt_wr("the most powerful one, right in the center of everything, the true beacon of hope.", 0, 51)
        txt_wr("...hey. how do you think people are holding up after we sealed the previous ones?", 0, 48)
        txt_wr("...", 0, 51)
        txt_wr("if there's something people are good at, it's adapting.", 0, 51)
        txt_wr("i hope you're right.", 0, 48)
    elseif room_id == 28 then
        txt_wr("your go!", 0, 51)
        txt_wr("...", 0, 48)
        txt_wr("can't think of anything?", 0, 51)
        txt_wr("alright, i can go again.", 0, 51)
        txt_wr("there's usually some stories about how the place was built, right?", 0, 51)
        txt_wr("so, maybe this one is something like...", 0, 51)
        txt_wr("\"for years i've kept a ring as a memento of my late father.\"", 0, 51)
        txt_wr("\"unfortunately, i dropped it in one of the bottomless pits of this temple.\"", 0, 51)
        txt_wr("\"which made me realize the real ring was in my heart all along!\"", 0, 51)
        txt_wr("...heh. i don't remember seeing any sign this sappy.", 0, 48)
    elseif room_id == 30 then
        txt_wr("now this one is definitely yours.", 0, 51)
        txt_wr("i... would rather not keep playing this game.", 0, 48)
        txt_wr("it's better at making me feel sad than anything.", 0, 48)
        txt_wr("oh. okay.", 0, 51)
        txt_wr("besides, we must nearly be at the heart of the leyline.", 0, 48)
        txt_wr("you can feel it too, can't you? it's even stronger than the ones before.", 0, 48)
        txt_wr("i sure can. let us deal with this just like the previous ones.", 0, 51)
        txt_wr("right.", 0, 48)
    else
    end
end

-->8
--patterns
function get_boss_bullets(boss, phase, bullet_pointer)
    if boss.id == skelly then
        if phase == 1 then
            if bullet_pointer % 12 == 0 then
                local base_array = get_aim_pattern(boss, 0.15)
                add(base_array, reset_bullet)
                return base_array
            end
        elseif phase == 2 then
            if bullet_pointer == 1 or bullet_pointer == 3 then
                local starting_angle = 0.25 + (bullet_pointer % 13)/30
                local ending_angle = 1.25 - (bullet_pointer % 13)/30
                return get_circle_pattern(starting_angle, ending_angle, 20, 0.15)
            elseif bullet_pointer == 30 then
                return get_aim_pattern(boss, 0.15)
            end
            if bullet_pointer == 45 then
                return {reset_bullet}
            end
        else
            local base_bullets = {}
            if bullet_pointer < 60 then
                local x_value = cos(bullet_pointer/30)/10
                local y_value = sin(bullet_pointer/30)/10
                add(base_bullets, {x_value, y_value})
                add(base_bullets, {-x_value, y_value})
            end

            if bullet_pointer % 90 == 0 then
                add(base_bullets, reset_bullet)
            end
            return base_bullets
        end
    elseif boss.id == mutant then
        if phase == 1 then
            if bullet_pointer == 10 then
                return get_aim_pattern(boss, 0.2)
            elseif (bullet_pointer % 4 == 0 and bullet_pointer > 60 and bullet_pointer < 76) then
                local rotation = (bullet_pointer - 60) * 0.015
                return get_circle_pattern(0 + rotation, 1 + rotation, 20, 0.15)
            elseif bullet_pointer > 180 then
                return {reset_bullet}
            end
        elseif phase == 2 then
            if bullet_pointer < 41 and bullet_pointer % 10 == 9 then
                local bullet_speed = (bullet_pointer + 1)/10
                return get_aim_pattern(boss, 0.1 + 0.06 * bullet_speed)
            elseif bullet_pointer > 180 then
                return {reset_bullet}
            elseif bullet_pointer > 70 and bullet_pointer < 120 then
                if bullet_pointer % 20 == 0 then
                    return get_circle_pattern(-0.25, 0.25, 10, 0.2)
                elseif bullet_pointer % 10 == 0 then
                    return get_circle_pattern(0.25, 0.75, 10, 0.2)
                end
            end
        elseif phase == 3 then
            if bullet_pointer % 4 == 0 then
                local offset = (bullet_pointer % 180)/180
                if bullet_pointer < 90 then
                    return get_circle_pattern(0 + offset, 1 + offset, 4, 0.1)
                elseif bullet_pointer > 129 and bullet_pointer < 230 then            
                    return get_circle_pattern(0 - offset, 1 - offset, 4, 0.1)
                elseif bullet_pointer > 279 then
                    return {reset_bullet}
                end
            end
        else
            if bullet_pointer % 4 == 0 then
                local offset = (bullet_pointer % 180)/180
                if bullet_pointer < 140 then
                    return get_circle_pattern(0 + offset, 1 + offset, 4, 0.1)
                elseif bullet_pointer > 279 then
                    return {reset_bullet}
                end
            end
        end
    else
        if phase == 1 then
            if bullet_pointer % 80 == 0 then
                return get_circle_pattern(0, 1, 20, 0.15)
            elseif bullet_pointer > 150 then
                return {reset_bullet}
            end
        elseif phase == 2 then
            if bullet_pointer % 4 == 0 then
                local offset = (bullet_pointer % 180)/180
                if bullet_pointer < 280 then
                    return get_circle_pattern(0 + offset, 1 + offset, 4, 0.1)
                elseif bullet_pointer > 360 then
                    return {reset_bullet}
                end
            end
        elseif phase == 3 then
            if bullet_pointer % 60 == 0 then
                local offset = rnd()
                return get_circle_pattern(offset, min(1 + offset, 1 + rnd()), 30, 0.15)
            elseif bullet_pointer % 15 == 0 then
                return get_aim_pattern(boss, 0.15)
            elseif bullet_pointer > 116 then
                return {reset_bullet}
            end
        elseif phase == 4 then
            if bullet_pointer > 500 then
                return {reset_bullet}
            elseif bullet_pointer % 4 == 0 then
                local offset = (bullet_pointer % 180)/180
                if bullet_pointer == 120 or bullet_pointer == 240 then
                    return get_circle_pattern(0, 1, 20, 0.2)
                elseif bullet_pointer < 180 then
                    return get_circle_pattern(0 + offset, 1 + offset, 3, 0.1)
                elseif bullet_pointer < 280 then
                    return get_circle_pattern(0 - offset, 1 - offset, 3, 0.1)
                elseif bullet_pointer == 440 or bullet_pointer == 452 then
                    local new_offset = rnd()
                    return get_circle_pattern(new_offset, new_offset + 1, 30, 0.15)
                end
            elseif bullet_pointer > 358 and bullet_pointer < 390 and bullet_pointer % 10 == 9 then
                local bullet_speed = (bullet_pointer - 349)/10
                return get_aim_pattern(boss, 0.1 + 0.06 * bullet_speed)
            end
        else
            if bullet_pointer % 30 == 0 then
                local offset = rnd()
                local base_array = get_circle_pattern(offset, min(1 + offset, 1 + rnd()), 30, 0.15)
                add(base_array, reset_bullet)
                return base_array
            end
        end
    end

    return {}
end

function get_turret_pattern(a)
    local type, frequency, speed, bullet_pointer = a.turret_type, a.frequency, a.speed, a.bullet_pointer
    local is_match = (frequency == bullet_pointer)
    local is_doubled_match = false
    local bullets = {}

    if type < count_clock and (bullet_pointer + 2) == frequency then
        is_doubled_match = true
    end

    if type == basic_l then
        if is_match or is_doubled_match then
            add(bullets, { -speed, 0})
        end
    elseif type == basic_r then
        if is_match or is_doubled_match then
            add(bullets, { speed, 0})
        end
    elseif type == basic_u then
        if is_match or is_doubled_match then
            add(bullets, { 0, -speed })
        end
    elseif type == basic_d then
        if is_match or is_doubled_match then
            add(bullets, { 0, speed })
        end
    elseif type == count_clock or type == clockw then
        local base_angle = (bullet_pointer + (bullet_pointer % 3) * 2)/frequency
        local local_x = cos(base_angle) * speed
        if type == clockw then
            local_x *= -1
        end
        local local_y = sin(base_angle) * speed
        add(bullets, {local_x, local_y})
    elseif type == basic_c then
        if is_match then
            local circle_pattern = get_circle_pattern(0, 1, 12, speed)
            for i=1,#circle_pattern do
                add(bullets, circle_pattern[i])
            end
        end
    elseif type == cross_turret then
        if is_match then
            add(bullets, { -speed, 0})
            add(bullets, { speed, 0})
            add(bullets, { 0, -speed })
            add(bullets, { 0, speed })
        end
    elseif type == aim_turret then
        if is_match then
            local aim_pattern = get_aim_pattern(a, speed)
            for i=1,#aim_pattern do
                add(bullets, aim_pattern[i])
            end
        end
    end

    if is_match then
        add(bullets, reset_bullet)
    end

    return bullets
end

function get_aim_pattern(actor, speed)
    local angle = atan2(player.x - actor.x, player.y - actor.y)
    return { get_bullet(angle - 0.1, speed), get_bullet(angle, speed), get_bullet(angle + 0.1, speed) }
end

function get_circle_pattern(starting_angle, ending_angle, number_bullets, speed)
    local bullets = {}
    local increment = (ending_angle - starting_angle)/number_bullets
    for i=0,(number_bullets - 1) do
        add(bullets, get_bullet(starting_angle + (i * increment), speed))
    end

    return bullets
end

function get_bullet(angle, speed)
    return {speed * cos(angle), speed * sin(angle)}
end
__gfx__
000000006661666111111111111111111111111111111111000100016161616144444444444444444446544444444444cccccccc000000000000000000000000
000000001191119100000000000000000000000013133331111111111616161644444444444444445555555544444444cccccccc000000000000000000000000
007007001989198944444444444444449999999913111131010001006161616144444444444b44445677767544444444ccccc7cc000000000000000000000000
0007700011411141bbbbbbbbcccccccc88888888131111311111111116161616444444444444b4445767676544444444cccc7c7c000000000000000000000000
0007700066466646bbbbbbbbcccccccc88888888131111311000100061616161444444444b44b4b45555555544444444cccccccc000000000000000000000000
0070070011411141bbbbbbbbcccccccc888888881111111111111111161616164444444444b444b44446504444444444cc7ccccc000000000000000000000000
0000000066616666bbbbbbbbcccccccc8888888813133331001000106161616144444444444444444446504444cc4444c7c7cccc000000000000000000000000
0000000011111111bbbbbbbbcccccccc888888881111111111111111161616164444444444444444444650444cccc4cccccccccc000000000000000000000000
1111111166616661bbbbbbbbcccccccc888888881119411122222222222662221010101055555555111111110000000000000000000000000000000000000000
1111111111111111bbbbbbbbccc333cc8888888844444444222222222666666201010101555555551b1bbbb10000007000000000000000000000000000000000
1111111116661666bbbbbbbbcc32bb3c8888888846777674228228222886688200000000555555551b1111b10000000000070000000000000000000000000000
1111111111111111bbbbbbbbc32e23cc88880088476767642228a2222228822200000000555555551b1bb1b10000000000000000000000000000000000000000
1111111166166616bbbbbbbbc3b2b3cc8880550844444444222282222265552200000000555555551b1bb1b10000000000000000000000000000000000000000
1111111111111111bbbbbbbbcc3bbb3c880555581119401122822822276655520000000055555555111111110000000000000000000000000000000000000000
1111111166616666bbbbbbbbccc333cc8888888811194011222222222766555200000000555555551b1bbbb10070000000007000000000000000000000000000
1111111111111111bbbbbbbbcccccccc888888881119401122222222276655520000000055555555111111110000000000000000000000000000000000000000
888888886664466666666666cccccccc888888885055550522222222222222222222222222222222bbbbbbbb0000000000000000222222222255552222333222
888888881144441111222211cccccccc888888880605506022222222222222222222222222222222bbbbbb7b0007000000000070226662222555555223333322
888888886444444664222226cccccccc88888888555555552228822222298222222882222222a992bbbbb777070000000700000026666622255bbb52233ff332
888888881444444114222221cccccccc88888888505555052288a8222289a8222298a82299999292bbbbbb7b0000000000000000266060222550b05223f8f832
8888888864449a4664222226cccccccc888888880605506022888822228899222299882292929992bb7bbbbb00000000000070002266662222bbbb2222ffff32
888888881444444114222221cccccccc888888885555555522288222222882222229922222222222b777bbbb0000000000000000225656222233382222455422
888888886444444664222226cccccccc888888885055550522222222222222222222222222222222bb7bbbbb0000000000000000226555222233832222444422
888888881444444114222221cccccccc888888880605506022222222222222222222222222222222bbbbbbbb0000700000000000226226222232232222422422
22299222222992222229922222000022220000222200002222999222222262222222222222299222222002222222d22222222222227777222777777222000022
22999922229999222299992220000002200000022000000229999922222266262299992222999922220000222222dd2d22200022277777727777777720000002
2999f9922999f9922999f992200444022004440220044402999f999222226666229999222999f992200400022222dddd22000022777777777777777720055502
2991f1222991f1222991f12220404022204040222040402299f1f992229fff62299ff1222991f12220404402222444dd20044022777777727777777220555522
29ffff2229ffff2229ffff2222444422224444222244442296fff1922291fff22991ff2229ffff222d4440222040444220404422777777722777777222555522
22666622226666222266662222dddd2222dddd2222dddd22266fff222299f1f22999f666226666222dd444222004404020044ddd277777722777777222dddd22
22666622226666622666662222dddd2222ddddd22ddddd22266662222999999922996622226666222dddd222220004002200dd22277777722777777222dddd22
22622622226222222222262222d22d2222d2222222222d22262262222929999222226662226226222d22d222222000022222ddd2277777722777777222d22d22
66666666666666666666622200000000000000000000000000000000000000000000000000000000000000000000000000000000000000000000000000000000
60000000000000000000622200000000000000000000000000000000000000000000000000000000000000000000000000000000000000000000000000000000
60600606600000000000622200000000000000000000000000000000000000000000000000000000000000000000000000000000000000000000000000000000
60600606060000000000622200000000000000000000000000000000000000000000000000000000000000000000000000000000000000000000000000000000
60666606600000000000622200000000000000000000000000000000000000000000000000000000000000000000000000000000000000000000000000000000
60600606000000000000622200000000000000000000000000000000000000000000000000000000000000000000000000000000000000000000000000000000
60600606000000000000622200000000000000000000000000000000000000000000000000000000000000000000000000000000000000000000000000000000
66666666666666666666622200000000000000000000000000000000000000000000000000000000000000000000000000000000000000000000000000000000
266666666666666666666666000000000000000000000000000000000000000000000000222aa222222222222229422200000000000000000000000000000000
26000000000000000000000600000000000000000000000000000000000000000000000022aaaa22255555524444444400000000000000000000000000000000
2600000000000600060660060000000000000000000000000000000000000000000000002aafffa225cc6c554677767400000000000000000000000000000000
2600000000000660660606060000000000000000000000000000000000000000000000002af1f12225bbbb554767676400000000000000000000000000000000
2600000000000606060660060000000000000000000000000000000000000000000000002aafff22253111554444444400000000000000000000000000000000
26000000000006000606000600000000000000000000000000000000000000000000000025111122255555522229402200000000000000000000000000000000
26000000000006000606000600000000000000000000000000000000000000000000000025144442225555222229402200000000000000000000000000000000
26666666666666666666666600000000000000000000000000000000000000000000000025555542255555522229402200000000000000000000000000000000
66666666666666666666666666666666666666660000000000000000000000000000000022252222244444420000000000000000000000000000000000000000
60000000000000000000000000000000000000060000000000000000000000000000000022525222242222420000000000000000000000000000000000000000
6000000000000dd0ddd00dd00d000000000000060000000000000000000000000000000022222222222222220000000000000000000000000000000000000000
600000000000d000d000d00d0d000000000000060000000000000000000000000000000022222222222222220000000000000000000000000000000000000000
600000000000ddd0ddd0dddd0d000000000000060000000000000000000000000000000022222222222222220000000000000000000000000000000000000000
60000000000000d0d000d00d0d000000000000060000000000000000000000000000000022222222222222220000000000000000000000000000000000000000
600000000000ddd0ddd0d00d0ddd0000000000060000000000000000000000000000000022222222222222220000000000000000000000000000000000000000
66666666666666666666666666666666666666660000000000000000000000000000000022222222222222220000000000000000000000000000000000000000
22222222111111110000000000000000000000000000000000000000000000000000000000000000000000000000000000000000000000000000000000000000
20000022111111110000000000000000000000000000000000000000000000000000000000000000000000000000000000000000000000000000000000000000
20222202111111110000000000000000000000000000000000000000000000000000000000000000000000000000000000000000000000000000000000000000
20222202111111110000000000000000000000000000000000000000000000000000000000000000000000000000000000000000000000000000000000000000
20222202111111110000000000000000000000000000000000000000000000000000000000000000000000000000000000000000000000000000000000000000
20222202111111110000000000000000000000000000000000000000000000000000000000000000000000000000000000000000000000000000000000000000
20000022111111110000000000000000000000000000000000000000000000000000000000000000000000000000000000000000000000000000000000000000
22222222111111110000000000000000000000000000000000000000000000000000000000000000000000000000000000000000000000000000000000000000
00111111111111010111606060606000000000001111110000000000000000000000000000000000000000000000000000000000110101110000000000000000
00000000001101110000000000000000000000111111111111111111111100001111111111111111111111111111111100000000000000000000000000000000
00110101010101010111606060606000000000001101110000000000000000000000000000000000000000000000000000000000110101010101010000000000
00000000001101110000000000000000000011110101010101010101011111001101010101010101010101010101011100000000000000000000000000000000
00110101010101010111000000000000111110111130110000000000000000000000000000000000000000000000000000000000110101010101010000000000
00000000001101110000000000000000001111010101010101010101010111111101010101010101010101010101011100000000000000000000000000000000
00110111111111111111000000000000110101010101110000000000000000000000000000000000000000000000000000000000818181818101010000000000
00000000001101110000000000000000001101010140010101010101010101111101010101012020202001010101011100000000000000000000000000000000
00100110606060606060000000000000110101010101110000000000000000000000000000000000000000000000000000000000000000000001010000000000
00000000001101110000000000000000001101014042010101010101010101111101010101202121a22120010101011100000000000000000000000000000000
00110111111111111111111111111111113001301101111110111011101111000000000000000000000000000000000000000101010101010101010000000000
00000000001101110000000000000000001101010101010101010101010101111101010120212101012121200101011100000000000000000000000000000000
0010011011018101010101010101011111c001321101110101010101010111000000000000000000111111111111110000000101010101010101010001010100
00111111111101111111111111111111111101010101010140010101010101111101010121210101010121210101011100000000000000000000000000000000
00110111111111010111111111010111113201321101110101015101010111000000000000000000110101010101110000000101818181818181810101010101
00111001010101010101010101010170010101010101014042400101010101111101010121a20101010121210101011100000000000000000000000000000000
00100110606011010111101011110111110101011101110101010101010111000000111110111011100101510101110000000101010101010101010101810101
00110101010101010101010101010170010101010101404201424001010101111101010121212001012021210101011100000000000000000000000000000000
00110711000011010101010101110101010101011101010101010101010111000000110101010101010101010101110000000101010101010101010181008101
00110101510101111111111111111111111101010101014140420101010101111101010101212120202121010101011100000000000000000000000000000000
00110111111111010101010101110101010101011101010101010101010111000000110101010101010101012020110000008181818181818181818100000001
0011010101010111606060606060606060110101010101014201010140010111110101010101212121a201010101011100000000000000000000000000000000
00110101010101010101510101111111111111111111111101011111111111000000110101015001010101202121110000000000010101010101010101010101
00110101010110110000000000000000001101010101010101010140420101111101010101010101010101010101011100000000000000000000000000000000
00110101010101010101010101116060606060606060601101018181810111000000110101010150010101212101110000000000010101010101010101010101
00111111111111110000000000000000001101010101010101010142010101111101010101010101010101010101011100000000000000000000000000000000
00111111111111010101010101116060606060606060601101011111111111000000601101010101010101015011600000000000818181010101818181818181
00606060606060600000000000000000001111010101010101010101010111111101010101010101010101010101011100000000000000000000000000000000
00606060606011010101010101110000000000000000001101010101011160000000006011010101010101011160000000000000000000015101000000000000
00000000000000000000000000000000006011110101010101010101011111601101010101010101010101010101011100000000000000000000000000000000
00606060606011010111111111110000000000000000001111111101011160000000000060110101010101116000000000000000000000010101000000000000
00000000000000000000000000000000000060111111111111111111111160001111111111111101011111111111111100000000000000000000000000000000
00000000000011010111606060600000111111111111111111111101011111110000000000110101010101110000000000000000000000000000000000000000
00000000000000000000000000000000111111111111111100000000000000006060606060601170701160606060606000000000000000000000000000000000
00000000000011010111606060600000110101010101010101010101011151110000000000110101010101110000000000000000000000000000000000000000
00000000000000000000000000000000110101010101011100000000000000000000000000001101011100000000000000000000000000000000000000000000
00000000000011010111000000000000110101010101010111111111111101110000000000110101015111000000000000000000000000000000000000000000
00000000000000000000000000000000110101010101011100000000000000000000000000001101011100000000000000000000000000000000000000000000
00000000000011010101000001000000110101818181818181818181818101110000000000115201521100000000000000000000000000000000000000000000
00000000000000000000000000000000110101202001011100000000000000000000000000001101011100000000000000000000000000000000000000000000
00000000000011010111000060000000110101000000000000000000000001110000000000110101011100000000000000000000000000000000000000000000
00111111111111111111111111111111110101212101011100000000000000000000000000001101011100000000000000000000000000000000000000000000
00000000000011010111000000000000110101013001010101010130010101110000000000110101011100000000000000000000010100000000000000000000
00010101110101010101010101010101010101212101011100000000000000000000000000111101011111110000000000000000000000000000000000000000
00000000000060010160000000000000110101300130010101013001300101110000000000110152011100000000000000000000818100000000010101010000
00015101110101010101010101010101010101212101011111111111111111111111111111110101010101110000000000000000000000000000000000000000
00000000000060808060000000000000110101323032010101013230320101110000000000110101010101015201010101010101010101010101018181010101
01010101110101012020202020111111111111111101012101010101010101010101010101010101010101110000000000000000000000000000000000000000
00000000000080808080000000000000110101010101010101010101010101110000000000110101010101010101010101010101010101010101010000010101
010101011101010121a2212121116060601101010101012101010101010101010101010101010101510101110000000000000000000000000000000000000000
0000000000808080a080800000000000110101010101010101010101010101110000000000111111111181818181818181818181818181015101810000818181
810101111101010101010121a2110000001101010101202101011111111111111111111111110101010101110000000000000000000000000000000000000000
00000000808080808080908000000000118181818181818181818181010101110000000000000000000000000000000000000000000000010101000101000000
00010120202020202001012121110000001101012020212101011160606060606060606060110101010101110000000000000000000000000000000000000000
00000080908080808080808080000000110000000000000000000000010101110000000000000000000000000000000000000000000000818181008181000000
00010121a22121212101012121110000001101010101010101011100000000000000000000111111111111110000000000000000000000000000000000000000
000080b08080b0b08090b080b0b00000110000000000000000000000010101110000000000000000000000000000000000000000000000000000000000000000
00010121212121a22101012121110000001101010101010101011100000000000000000000606060606060600000000000000000000000000000000000000000
0032c032323232c0323232313232c000110000000000000000000000010101110000000000000000000000000000000000000000000000000000000000000000
000101010101010101010121a2110000001111111111111111111100000000000000000000000000000000000000000000000000000000000000000000000000
00000000000000000000000000000000110000000000000000000000010101110000000000000000000000000000000000000000000000000000000000000000
00010101010101010101012121110000006060606060606060606000000000000000000000000000000000000000000000000000000000000000000000000000
00000000000000000000000000000000111111111111111111111111111111110000000000000000000000000000000000000000000000000000000000000000
00111111111111111111111111110000000000000000000000000000000000000000000000000000000000000000000000000000000000000000000000000000
__gff__
0801080808200141000011000800000000010808081100010800000000000000010100080880024100000800000000000000000000000000000000000000000000000000000000000000000000000000000000000000000000000000000000000000000000000000000000000000000000080000000000000000000000000000
0000000000000000000000000000000000000000000000000000000000000000000000000000000000000000000000000000000000000000000000000000000000000000000000000000000000000000000000000000000000000000000000000000000000000000000000000000000000000000000000000000000000000000
__map__
0000000000000000000000000000000011232323232323232323232323232311000000000000000000000000000000000000000000000000000000000000000000000000000000000000000000000000000000000000000000000000000000000000000000000000000000000000000000000000000000000000000000000000
00000000000000000000000000000000111023230c232310102323231323101100000000002c0000002c0000000000000000000000000000000000000000000000000000000000000000000000000000000000000000000000000000000000000000000000000000000000000000000000000000000000000000000000000000
00000000000000000000000000000000111010232323101010102323231010110000001c0000000000000000001c00000000000000000000000000000000000000000000000000000000000000000000000000000000000000000000000000000000000000000000000000000000000000000000000000000000000000000000
00000000000000000000000000000000111010102323031010030c23101010110000000000001c0000000000000000000000000000000000000000000000000000000000000000000000000000000000000000000000000000000000000000000000000000000000000000000000000000000000000000000000000000000000
0000000000000000000000000000000011101010102323030323231010101011002b000000002c000010100000001b000000000000000000000000000000000000000000000000000000000000000000000000001010101010101010000000000000000000000000000000000000000000000000000000000000000000000000
0000101010101010101010101000000011101010101010101010101010101011000000000000000010101510000000000000000000000000000000000000000000000000000000000000000000000000000000101010101010101010100000000000000000000000000000000000000000000000000000000000000000000000
0000101010101010101010101000000011101010101010101010101010101011000000000000000010101010000000000000000000000000000000000000000000000000000000000000000000000000000010101004041010040410101000000000000000000000000000000000000000000000000000000000000000000000
00001010101010151010101010000000111010101010101010101010101010110000001c0000000010101010002b00000000000000000000000000000000000000000000000000000000000000000000000010100420101010102004101000000000000000000000000000000000000000000000000000000000000000000000
00001010101010051010101010000000111010101010101010101010101010110000000000002b00101010100000001c0000000000000000000000000000000000000000000000000000000000000000000010102424101010152024101000000000000000000000000000000000000000000000000000000000000000000000
0000101010101010101010101000000011101010101010101010101010101011000000001b00000010101010000000000000000000000000000000000000000000000000000000000000000000000000000010101024041010041410101000000000000000000000000000000000000000000000000000000000000000000000
0000101010101010101010101000000011101010101010101010101010101011000000000000000010101010000000000000000000000000000000000000000000000000000000000000000000000000000018101010240404241010101800000000000000000000000000000000000000000000000000000000000000000000
0000101010101010101010101000000011101010101010101010101010101011001c000000001c0010101010000000000000000000000000000000000000000000000000000000000000000000000000000000181010102424101010180000000000000000000000000000000000000000000000000000000000000000000000
000000000000000000000000000000001103101010101010101010101010031100000000000000001010101000001c000000000000000000000000000000000000000000000000000000000000000000000000001810101010101018000000000000000000000000000000000000000000000000000000000000000000000000
00000000000000000000000000000000112303101010101010101010100323110000002b0000000010101010000000000000000000000000000000000000000000000000000000000000000000000000000000000018101010101800000000000000000000000000000000000000000000000000000000000000000000000000
0000000000000000000000000000000011111111111110101010111111111111000000000000000010101010002b00000000000000000000000000000000000000000000000000000000000000000000000000000000181010180000000000000000000000000000000000000000000000000000000000000000000000000000
0000000000000000000000000000000006060606061110101010110606060606000000000000000006101006000000000000000000000000000000000000000000000000000000000000000000000000000000000000111010110000000000000000000000000000000000000000000000000000000000000000000000000000
00111111111111111111111111111100060606060611070707071106060606061111111111000000007f7f00000000000011111111111111111111111111111100000000001121110000000000000000111111111111111010110000000000000000000000000000000000000000000000000000000000000000000000000000
00012510101010101010101010101100000000000011101010101100000000001110101010000000007f7f00000000000011101010101010101010101010101100111111111110111111111111111100111010101010101010110000000000000000000000000000000000000000000000000000000000000000000000000000
001110101010101010101010101011000000000000111010101011000000000011101010107f7f7f7f7f7f00000000000011101010101010101010101010101100111010101010101010101011111100111010101010101010110000000000000000000000000000000000000000000000000000000000000000000000000000
000110101003030303030310101011000000000000111010101011000000000011101010107f7f7f7f7f7f00000000000011101004040404040404040410101100111015101010101010101010111100111010111111111111111111111111110000000000000000000000000000000000000000000000000000000000000000
0011101025232323232323101010110000000000001110101010110000000000111010101000000000000000000000000011101024242424242424242410101100111010101010101010101010101100111010111818181818181818181818110000000000000000000000000000000000000000000000000000000000000000
000110101023100c232323251025110000000000001110101010110000000000111010101000111111111111111111111111101024101010101010242410101100111010101018181818101010101100111010110000100000000000101500110000000000000000000000000000000000000000000000000000000000000000
0011101010230323232313101010111111111111111110101010110000000000111010101800101010101010101010101010101024101010101010142410101111111010101800000000181010101100111010111000101010101010101000110000000000000000000000000000000000000000000000000000000000000000
0001101010232323232323101010101010101010101010101010011101110000111010100000101010101010101010101010101024101004041010242410101010101010100000000000101010101100111010111800181818181818101000110000000000000000000000000000000000000000000000000000000000000000
0011101010231323232323101010101010101010101010101010101010010000111010100000101018181818181010101010101024101024241010242410101010101010100000000010101010101100111010110000000000000010101800110000000000000000000000000000000000000000000000000000000000000000
0001102510232323102323101010101010101010101010101010101010110000111010100000101000101010101111111111040424101024241010242410101111111010100000001010101010101100111010110000100010101010100000110000000000000000000000000000000000000000000000000000000000000000
0011101010232323030c23101010111111111111111111011010151010010000111010100000101000101010101106060611242424101024141010242410101106111010101010101010101010101100111010110000180010181818180000110000000000000000000000000000000000000000000000000000000000000000
0001101010232323112323030303110606060606060606111010101010110000111010100000101000101010101100000011101010101024241010242410101100111010101010101010101010101111111010110000000010000000100000110000000000000000000000000000000000000000000000000000000000000000
0011101010232323032323232323110606060606060606011010101010010000111010101010101000101010101100000011101510101024241010101010101100111111111170111110101010101010101010101010101010000000180000110000000000000000000000000000000000000000000000000000000000000000
0001101010101010101010101510110000000000000000110111011101110000111010101010101011111111111100000011101010101024241010101010101100111111111170111111101010101010101010101010101010000000000000110000000000000000000000000000000000000000000000000000000000000000
0011101010101010101010101010110000000000000000060606060606060000111111111111111111060606060600000011111111101011111111111111111100060606061170111111111111111111111111111111111111111111111111110000000000000000000000000000000000000000000000000000000000000000
0011111111111110101111111111110000000000000000060606060606060000060606060606060606000000000000000006060611101011060606060606060600000000001170110606060606060606060606060606060606060606060606060000000000000000000000000000000000000000000000000000000000000000
